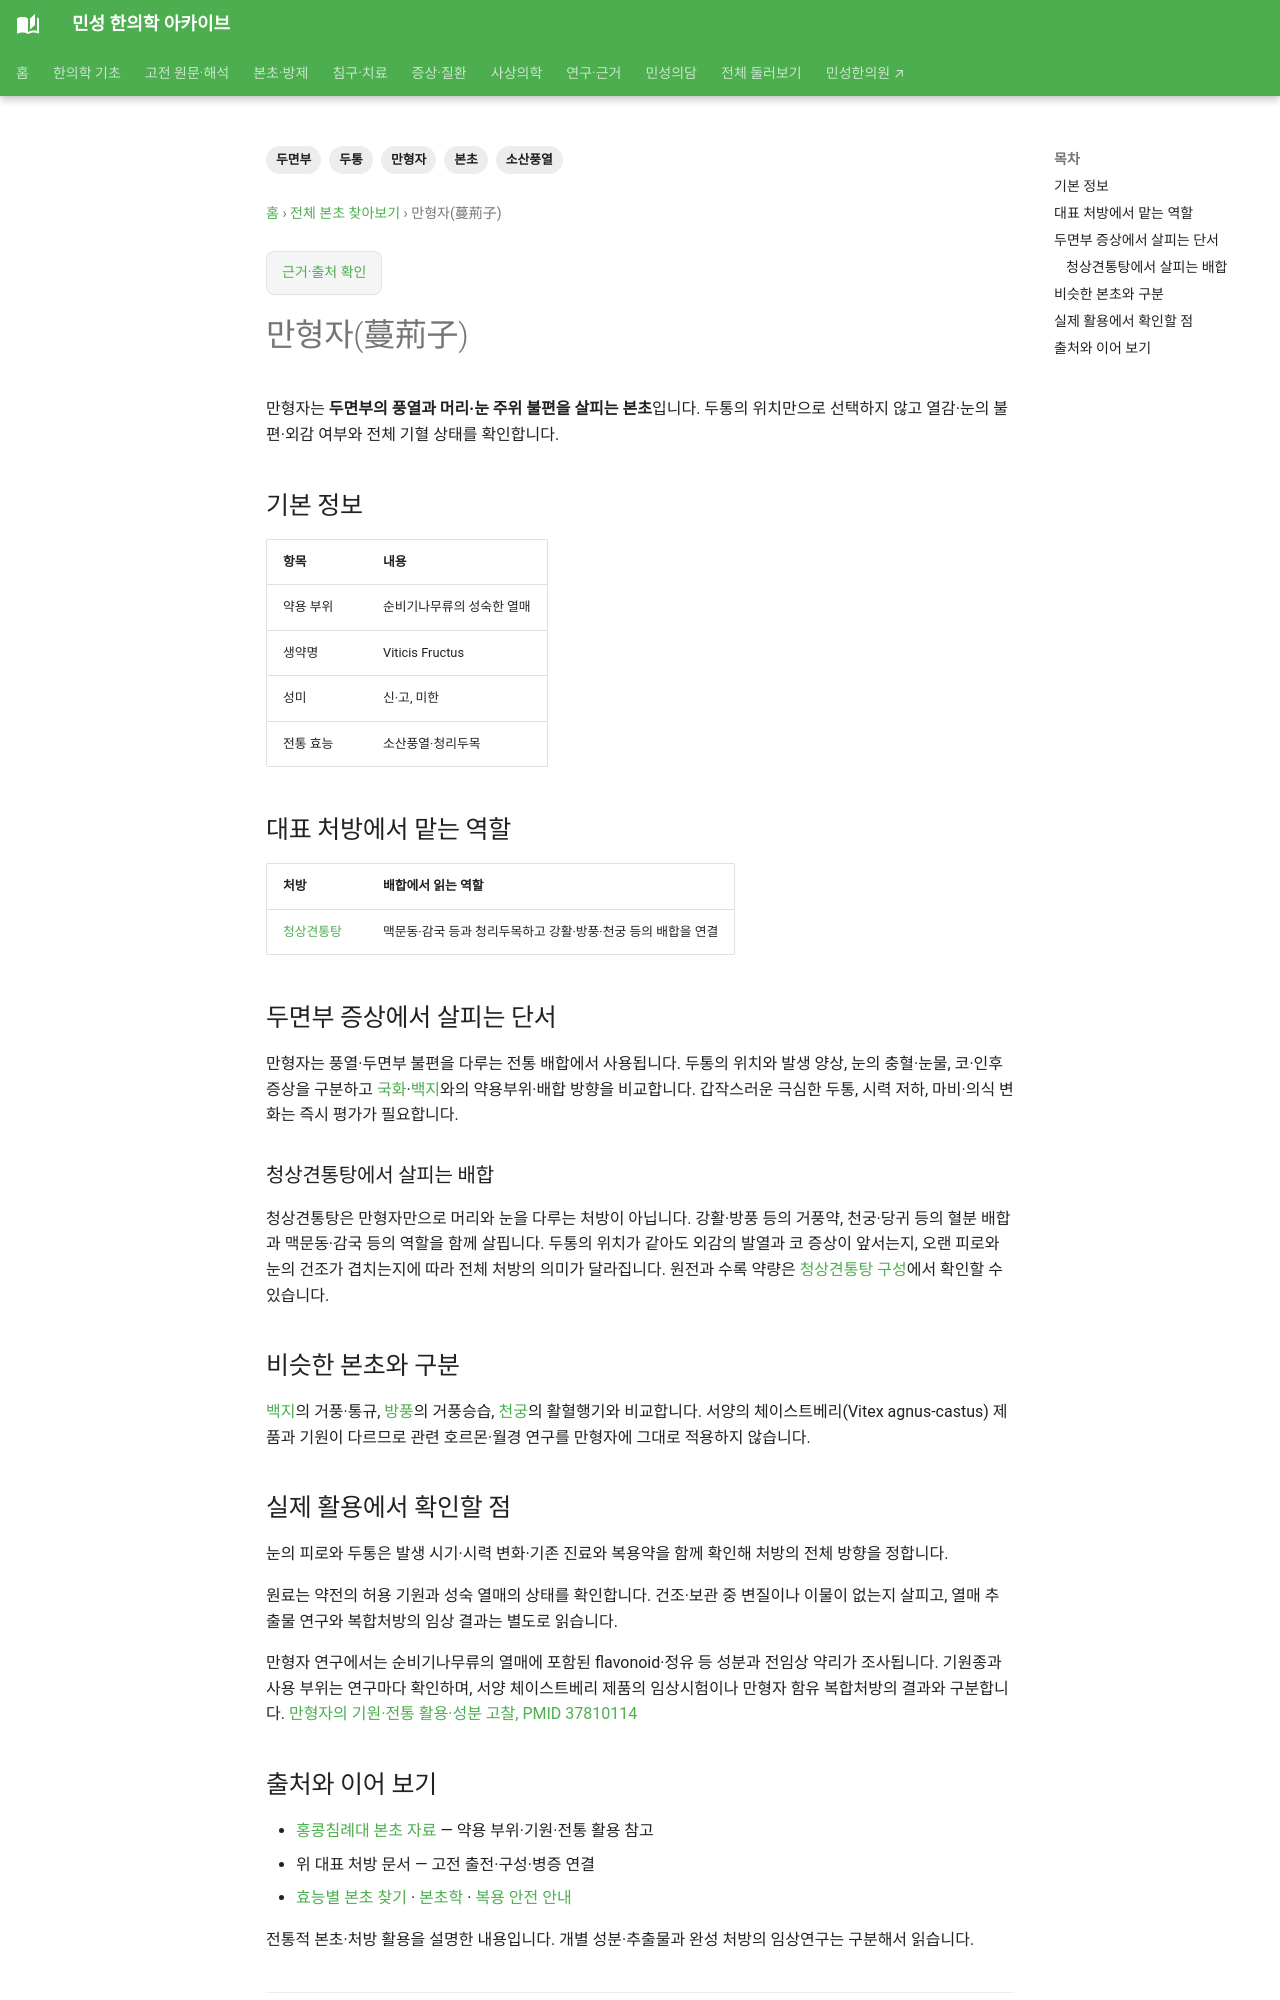

repository: joowon1111/minseong-korean-medicine-wiki · page: herbs/vitex-fruit/index.html · generator: mkdocs

---
title: 만형자(蔓荊子)
description: 만형자의 소산풍열·청리두목과 머리·눈 주위 불편을 살피는 배합 및 본초 비교를 정리합니다.
tags: [만형자, 소산풍열, 두통, 두면부, 본초]
status: 검토완료
last_reviewed: '2026-10-07'
---
# 만형자(蔓荊子)

만형자는 **두면부의 풍열과 머리·눈 주위 불편을 살피는 본초**입니다. 두통의 위치만으로 선택하지 않고 열감·눈의 불편·외감 여부와 전체 기혈 상태를 확인합니다.

## 기본 정보

| 항목 | 내용 |
|---|---|
| 약용 부위 | 순비기나무류의 성숙한 열매 |
| 생약명 | Viticis Fructus |
| 성미 | 신·고, 미한 |
| 전통 효능 | 소산풍열·청리두목 |

## 대표 처방에서 맡는 역할

| 처방 | 배합에서 읽는 역할 |
|---|---|
| [청상견통탕](../formulas/qingshang-juantong-tang.md) | 맥문동·감국 등과 청리두목하고 강활·방풍·천궁 등의 배합을 연결 |

## 두면부 증상에서 살피는 단서

만형자는 풍열·두면부 불편을 다루는 전통 배합에서 사용됩니다. 두통의 위치와 발생 양상, 눈의 충혈·눈물, 코·인후 증상을 구분하고 [국화](chrysanthemum.md)·[백지](angelica-dahurica.md)와의 약용부위·배합 방향을 비교합니다. 갑작스러운 극심한 두통, 시력 저하, 마비·의식 변화는 즉시 평가가 필요합니다.

### 청상견통탕에서 살피는 배합

청상견통탕은 만형자만으로 머리와 눈을 다루는 처방이 아닙니다. 강활·방풍 등의 거풍약, 천궁·당귀 등의 혈분 배합과 맥문동·감국 등의 역할을 함께 살핍니다. 두통의 위치가 같아도 외감의 발열과 코 증상이 앞서는지, 오랜 피로와 눈의 건조가 겹치는지에 따라 전체 처방의 의미가 달라집니다. 원전과 수록 약량은 [청상견통탕 구성](../formulas/qingshang-juantong-tang.md#source-dose-original)에서 확인할 수 있습니다.

## 비슷한 본초와 구분

[백지](angelica-dahurica.md)의 거풍·통규, [방풍](saposhnikovia.md)의 거풍승습, [천궁](chuanxiong.md)의 활혈행기와 비교합니다. 서양의 체이스트베리(Vitex agnus-castus) 제품과 기원이 다르므로 관련 호르몬·월경 연구를 만형자에 그대로 적용하지 않습니다.

## 실제 활용에서 확인할 점

눈의 피로와 두통은 발생 시기·시력 변화·기존 진료와 복용약을 함께 확인해 처방의 전체 방향을 정합니다.

원료는 약전의 허용 기원과 성숙 열매의 상태를 확인합니다. 건조·보관 중 변질이나 이물이 없는지 살피고, 열매 추출물 연구와 복합처방의 임상 결과는 별도로 읽습니다.

만형자 연구에서는 순비기나무류의 열매에 포함된 flavonoid·정유 등 성분과 전임상 약리가 조사됩니다. 기원종과 사용 부위는 연구마다 확인하며, 서양 체이스트베리 제품의 임상시험이나 만형자 함유 복합처방의 결과와 구분합니다. [만형자의 기원·전통 활용·성분 고찰, PMID 37810114](https://pubmed.ncbi.nlm.nih.gov/37810114/)
